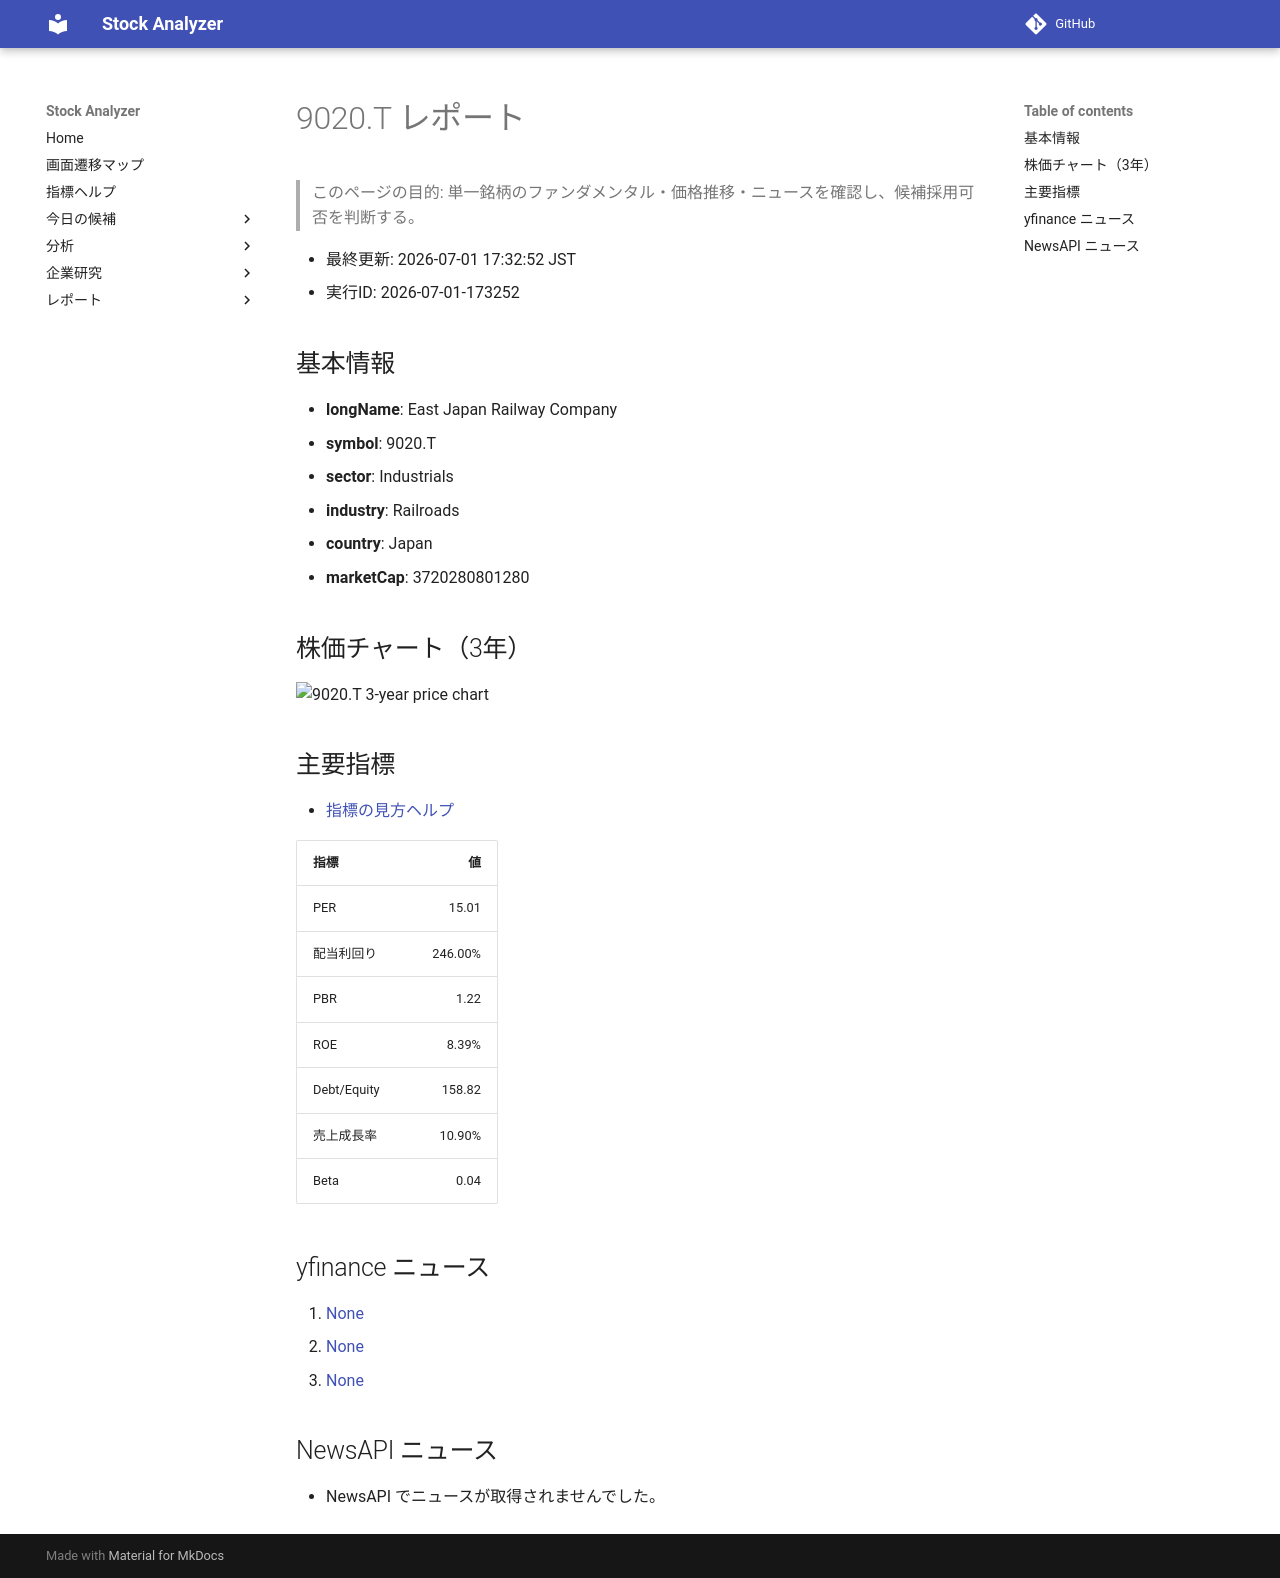

repository: Yumi-note/Making-APP · page: reports/2026-07-01/173252/9020_T/index.html · generator: mkdocs

# 9020.T レポート

> このページの目的: 単一銘柄のファンダメンタル・価格推移・ニュースを確認し、候補採用可否を判断する。

- 最終更新: 2026-07-01 17:32:52 JST
- 実行ID: 2026-07-01-173252

## 基本情報

- **longName**: East Japan Railway Company
- **symbol**: 9020.T
- **sector**: Industrials
- **industry**: Railroads
- **country**: Japan
- **marketCap**: 3720280801280

## 株価チャート（3年）

![9020.T 3-year price chart](9020_T_3y.png)

## 主要指標

- [指標の見方ヘルプ](../../../../indicators.md)

| 指標 | 値 |
|---|---:|
| PER | 15.01 |
| 配当利回り | 246.00% |
| PBR | 1.22 |
| ROE | 8.39% |
| Debt/Equity | 158.82 |
| 売上成長率 | 10.90% |
| Beta | 0.04 |

## yfinance ニュース

1. [None](None)
2. [None](None)
3. [None](None)

## NewsAPI ニュース

- NewsAPI でニュースが取得されませんでした。
